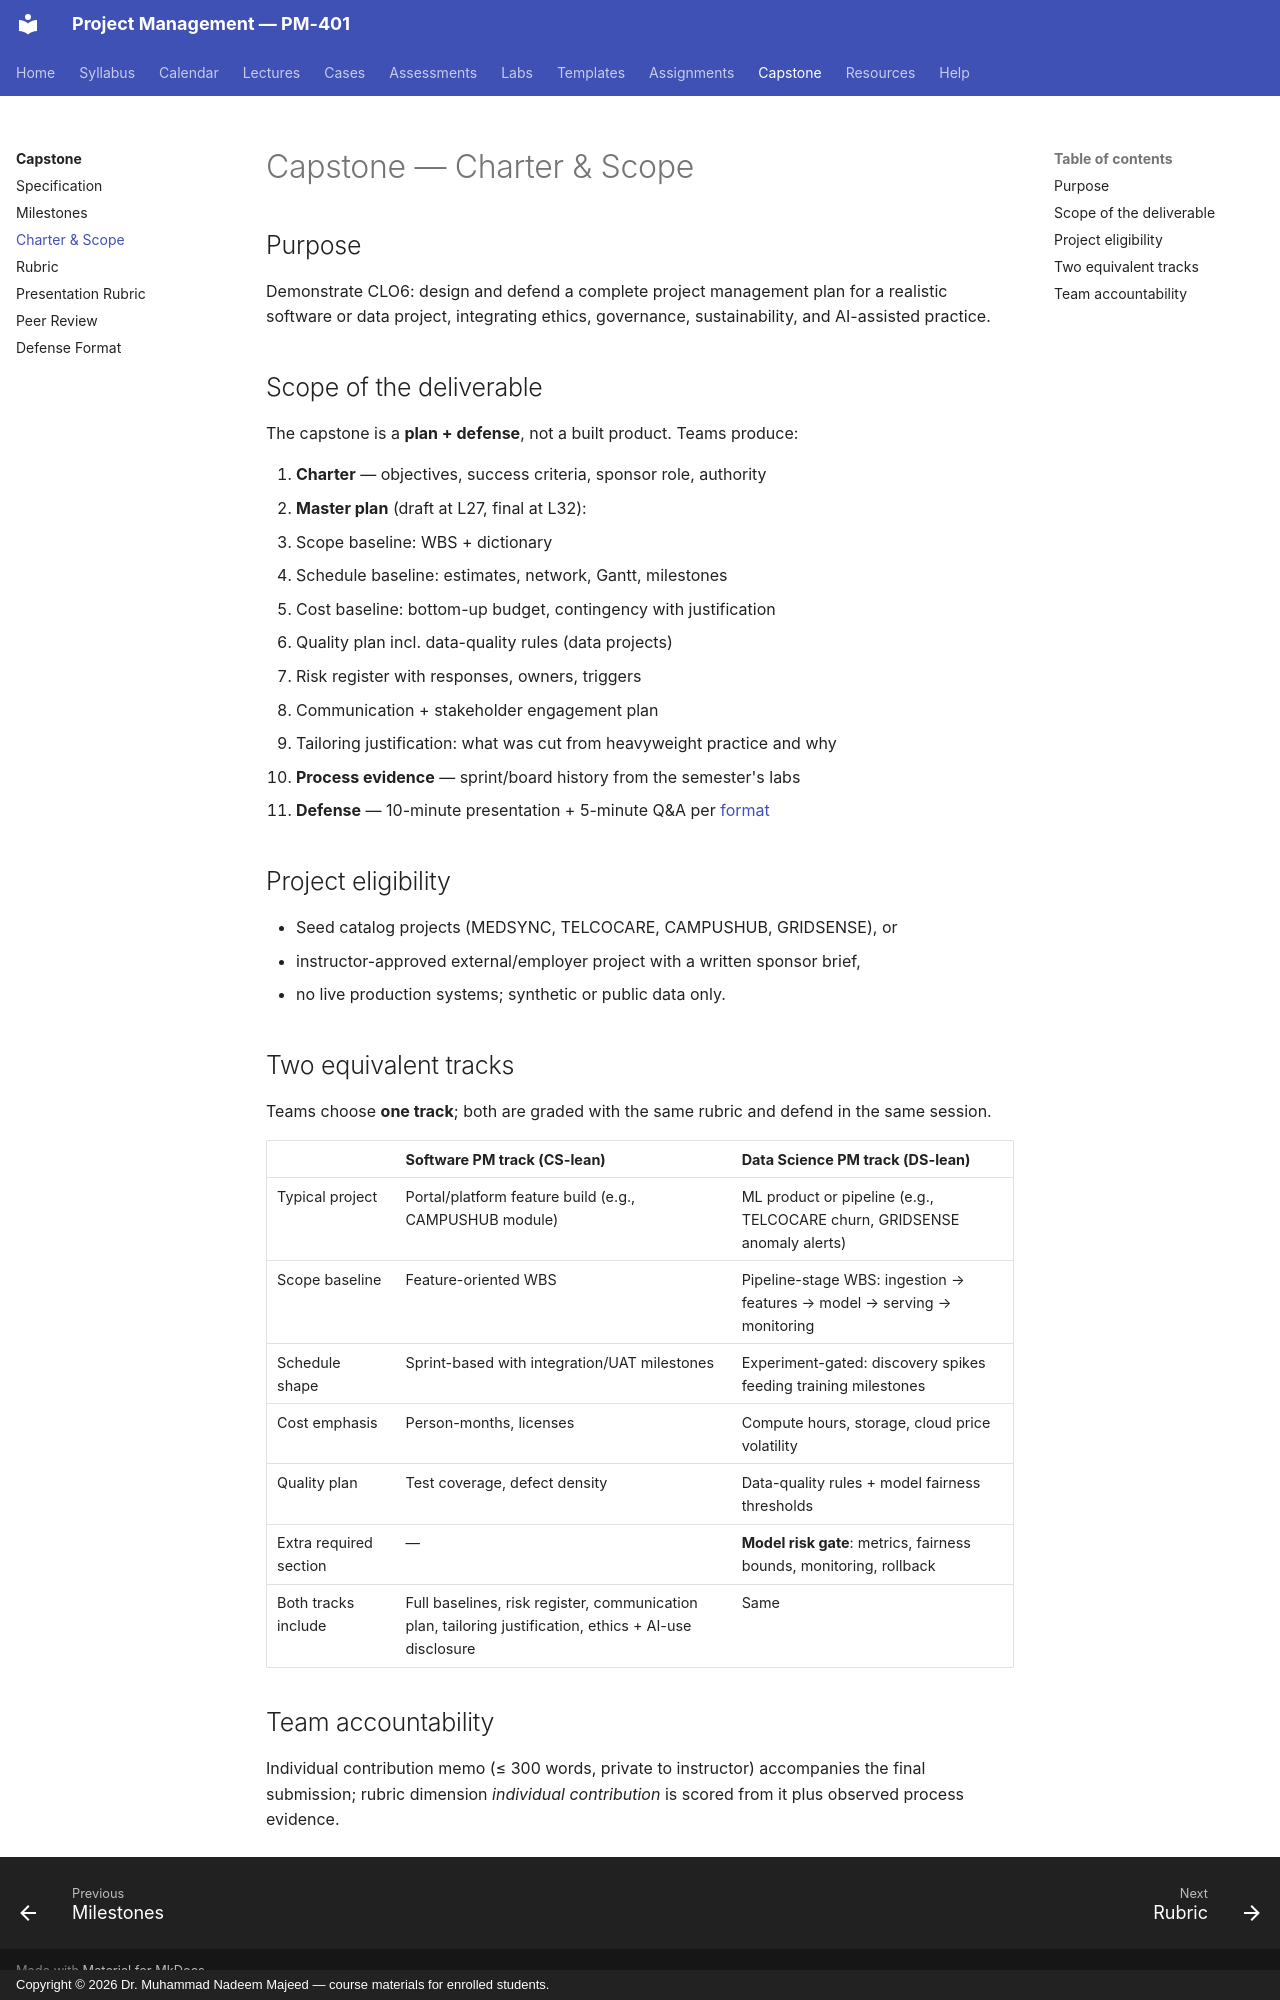

repository: nadeem-majeedch/Project-Management · page: capstone/capstone-charter/index.html · generator: mkdocs · copyright: Copyright © 2026 Dr. Muhammad Nadeem Majeed — course materials for enrolled students.

---
title: Capstone — Charter & Scope
---

# Capstone — Charter & Scope

## Purpose

Demonstrate CLO6: design and defend a complete project management plan for a
realistic software or data project, integrating ethics, governance,
sustainability, and AI-assisted practice.

## Scope of the deliverable

The capstone is a **plan + defense**, not a built product. Teams produce:

1. **Charter** — objectives, success criteria, sponsor role, authority
2. **Master plan** (draft at L27, final at L32):
   - Scope baseline: WBS + dictionary
   - Schedule baseline: estimates, network, Gantt, milestones
   - Cost baseline: bottom-up budget, contingency with justification
   - Quality plan incl. data-quality rules (data projects)
   - Risk register with responses, owners, triggers
   - Communication + stakeholder engagement plan
   - Tailoring justification: what was cut from heavyweight practice and why
3. **Process evidence** — sprint/board history from the semester's labs
4. **Defense** — 10-minute presentation + 5-minute Q&A per
   [format](defense-format.md)

## Project eligibility

- Seed catalog projects (MEDSYNC, TELCOCARE, CAMPUSHUB, GRIDSENSE), or
- instructor-approved external/employer project with a written sponsor brief,
- no live production systems; synthetic or public data only.

## Two equivalent tracks

Teams choose **one track**; both are graded with the same rubric and defend
in the same session.

| | **Software PM track** (CS-lean) | **Data Science PM track** (DS-lean) |
|---|---|---|
| Typical project | Portal/platform feature build (e.g., CAMPUSHUB module) | ML product or pipeline (e.g., TELCOCARE churn, GRIDSENSE anomaly alerts) |
| Scope baseline | Feature-oriented WBS | Pipeline-stage WBS: ingestion → features → model → serving → monitoring |
| Schedule shape | Sprint-based with integration/UAT milestones | Experiment-gated: discovery spikes feeding training milestones |
| Cost emphasis | Person-months, licenses | Compute hours, storage, cloud price volatility |
| Quality plan | Test coverage, defect density | Data-quality rules + model fairness thresholds |
| Extra required section | — | **Model risk gate**: metrics, fairness bounds, monitoring, rollback |
| Both tracks include | Full baselines, risk register, communication plan, tailoring justification, ethics + AI-use disclosure | Same |

## Team accountability

Individual contribution memo (≤ 300 words, private to instructor) accompanies
the final submission; rubric dimension *individual contribution* is scored
from it plus observed process evidence.
